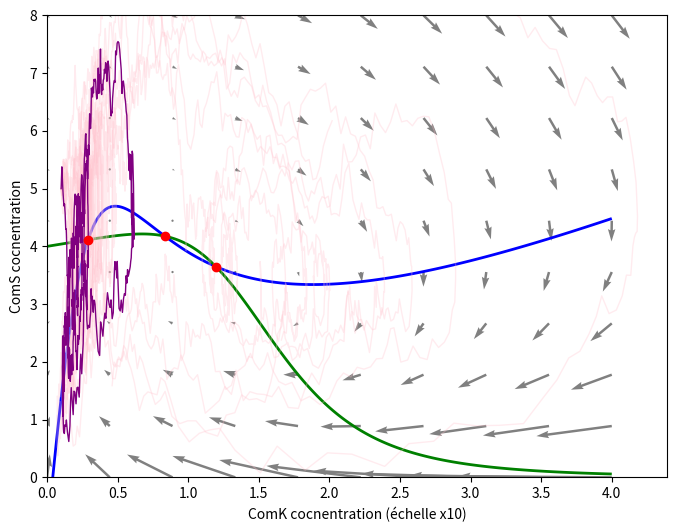
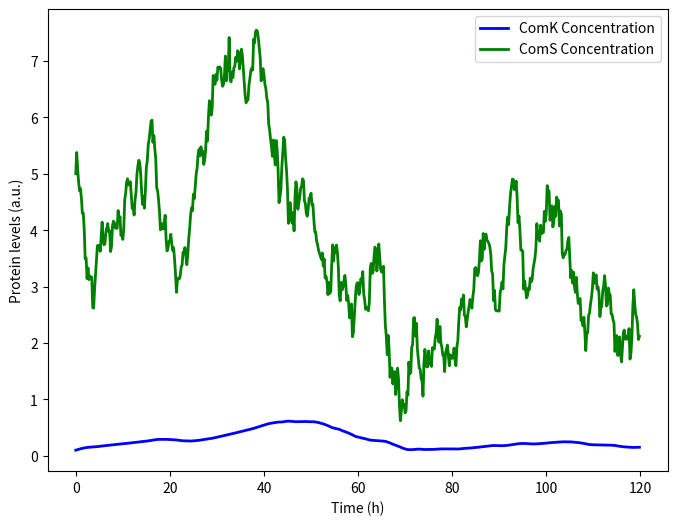

Write Python code to recreate these figures, in order.
import numpy as np
import matplotlib.pyplot as plt
from scipy.optimize import fsolve

# Paramètres du système
ak = 0.004
k0 = 0.2
k1 = 0.222
n = 2
p = 5

def ComK(K, S, bk):
    return ak + ((bk * (K)**n) / (k0**n + (K)**n)) - (K / (1 + K + S))

def ComS(K, S, bs):
    return (bs / (1 + ((K)/k1)**p)) - (S / (1 + K + S))

def simulate_system(bk, bs, k0, s0, t_end, dt):
    t = np.arange(0, t_end, dt)
    n = len(t)
    k = np.zeros(n)
    s = np.zeros(n)
    k[0] = k0
    s[0] = s0
    noise_amplitude = 0.5

    for i in range(1, n):
        dk_dt = ComK(k[i-1], s[i-1], bk)
        ds_dt = ComS(k[i-1], s[i-1], bs)
        noise_s = np.random.normal(0, noise_amplitude)
        k[i] = k[i-1] + dk_dt * dt
        s[i] = s[i-1] + ds_dt * dt + noise_s * np.sqrt(dt)

    return k, s, t

def equations(vars):
    k, s = vars
    return [ComK(k, s, BK), ComS(k, s, BS)]

# Estimations initiales pour trouver les intersections
initial_guesses = [
    [0.029, 4.1],
    [0.08, 4.2],
    [0.12, 3.8]
]

def plot_nullclines_and_trajectory(k, s, t_end, dt, mult_K):
    k_vals = np.linspace(0, 4, 1000)
    s_vals = np.linspace(0, 8, 1000)
    k_grid, s_grid = np.meshgrid(k_vals / mult_K, s_vals)
    dk_dt = ComK(k_grid, s_grid, BK)
    ds_dt = ComS(k_grid, s_grid, BS)

    plt.figure(figsize=(8, 6))
    plt.contour(k_grid * mult_K, s_grid, dk_dt, levels=[0], colors='blue', linewidths=2)
    plt.contour(k_grid * mult_K, s_grid, ds_dt, levels=[0], colors='green', linewidths=2)

    k_vector = np.linspace(0, 4, 10)
    s_vector = np.linspace(0, 8, 10)
    k_vec, s_vec = np.meshgrid(k_vector / mult_K, s_vector)
    dk_dt_vec = ComK(k_vec, s_vec, BK)
    ds_dt_vec = ComS(k_vec, s_vec, BS)
    plt.quiver(k_vec * mult_K, s_vec, dk_dt_vec * mult_K, ds_dt_vec, scale=2, color='gray', scale_units='xy', angles='xy', width=0.004)

    # Ajouter plusieurs simulations en rose transparent
    num_simulations = 10
    for _ in range(num_simulations):
        k_sim, s_sim, _ = simulate_system(BK, BS, K0, S0, T_END, DT)
        plt.plot(k_sim * mult_K, s_sim, color='pink', alpha=0.3, linewidth=1)

    # Tracer la trajectoire principale en violet
    plt.plot(k * mult_K, s, color='purple', linewidth=1)

    intersections = []
    for guess in initial_guesses:
        intersection = fsolve(equations, guess)
        intersections.append(intersection)
    
    
    for intersection in intersections:
        plt.plot(intersection[0] * 10, intersection[1], 'ro')

    plt.xlabel('ComK cocnentration (échelle x10)')
    plt.ylabel('ComS cocnentration')
    plt.ylim(0, 8)
    plt.savefig('figure_4a', dpi=300)
    plt.show()

def plot_time_series(k, s, t_end, dt):
    plt.figure(figsize=(8, 6))
    plt.plot(np.arange(0, t_end, dt), k * 10, label='ComK Concentration', color='blue', linewidth=2)
    plt.plot(np.arange(0, t_end, dt), s, label='ComS Concentration', color='green', linewidth=2)
    plt.xlabel('Time (h)')
    plt.ylabel('Protein levels (a.u.)')
    plt.legend()
    plt.savefig('figure_4b.png', dpi=300)
    plt.show()

# Paramètres de la simulation
BK = 0.08
BS = 0.80
K0 = 0.01
S0 = 5
T_END = 120
DT = 0.2

k, s, t = simulate_system(BK, BS, K0, S0, T_END, DT)
plot_nullclines_and_trajectory(k, s, T_END, DT, 10)
plot_time_series(k, s, T_END, DT)

print(f"Valeur maximale de ComS atteinte : S_max = {max(s):.3f}")
